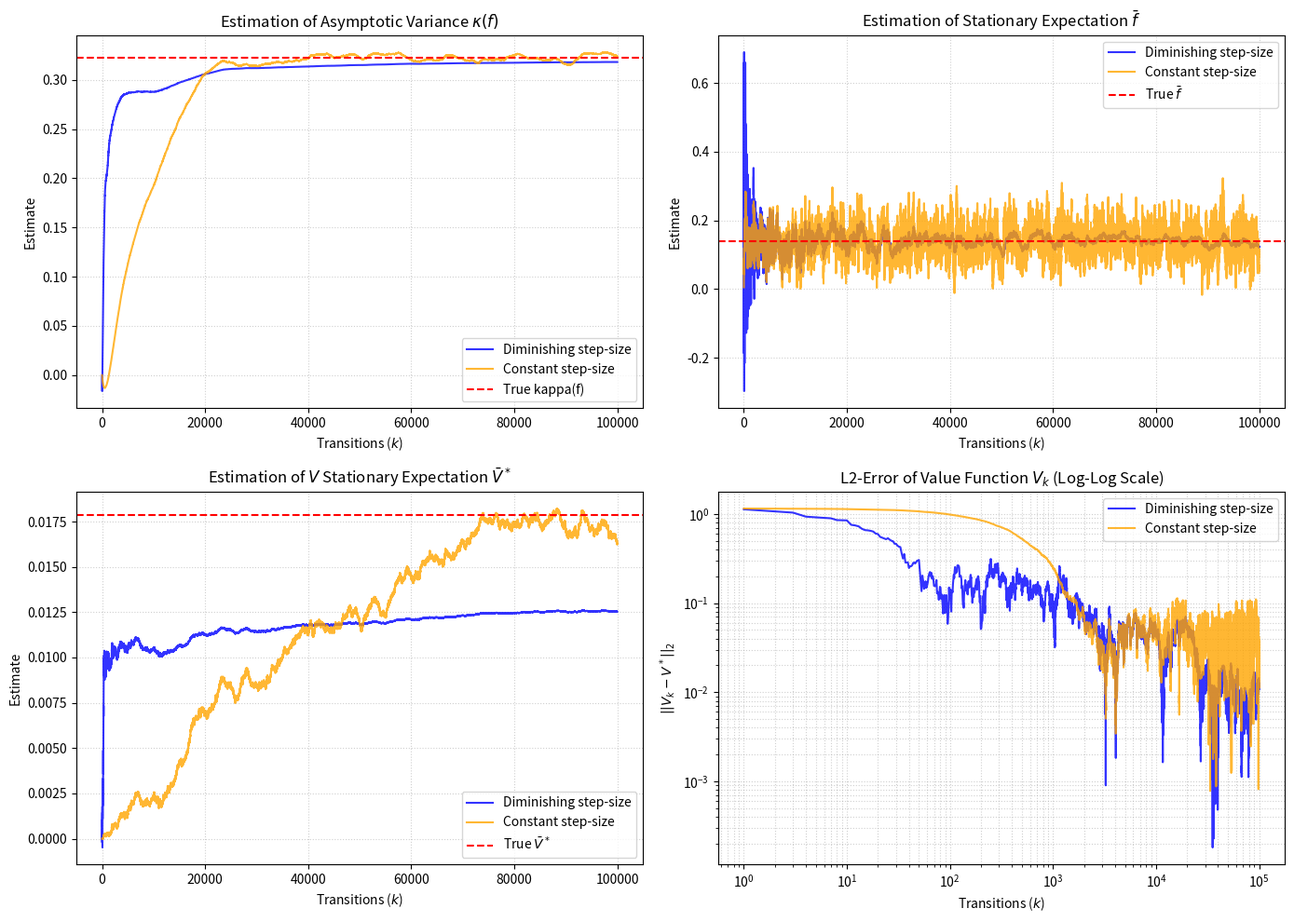

Source code (Python): (Note: this script raises an exception after producing the figure.)
#!/usr/bin/env python3
"""
Stochastic Approximation Simulation for DTMC Asymptotic Variance Estimation.

This script implements and simulates the recursive O(1) computation and memory
asymptotic variance estimator proposed in Shubhada Agrawal, Prashanth L.A.,
and Siva Theja Maguluri (2024), "Markov Chain Variance Estimation:
A Stochastic Approximation Approach".

It includes:
1. Irreducible and aperiodic DTMC transition and trajectory simulation.
2. The linear SA-based recursive tabular estimator (Algorithm 1).
3. Exact analytical calculations for comparison:
   - Stationary distribution (pi)
   - Stationary expectation (f_bar)
   - Solution of the Poisson equation (V*) orthogonal to 1
   - Asymptotic variance (kappa) using multiple independent formulations.
4. Calculation of theoretically valid constants (c1, c2, c3) from spectral gap.
5. Detailed convergence analysis and comparative evaluation with constant
   and diminishing step sizes.
6. Optional matplotlib-based visualization of convergence behavior.
"""

import argparse
import time
import numpy as np

# Try importing matplotlib, handle failure gracefully
try:
    import matplotlib.pyplot as plt
    HAS_MATPLOTLIB = True
except ImportError:
    HAS_MATPLOTLIB = False


class DiscreteTimeMarkovChain:
    """Class to represent and simulate a Discrete Time Markov Chain (DTMC)."""

    def __init__(self, P, state_names=None):
        """
        Initialize the DTMC with transition matrix P.

        Args:
            P (np.ndarray): S x S transition probability matrix.
            state_names (list, optional): List of state names/labels.
        """
        self.P = np.array(P, dtype=np.float64)
        self.S = self.P.shape[0]

        if self.P.shape[1] != self.S:
            raise ValueError("Transition matrix P must be square.")

        # Validate that P is a valid transition matrix
        if not np.allclose(np.sum(self.P, axis=1), 1.0):
            raise ValueError("Each row of transition matrix P must sum to 1.0.")
        if np.any(self.P < 0.0):
            raise ValueError("Transition matrix P cannot contain negative probabilities.")

        self.state_names = state_names if state_names else [str(i) for i in range(self.S)]

    def compute_stationary_distribution(self):
        """
        Computes the unique stationary distribution pi of the Markov Chain.
        Solves pi^T P = pi^T subject to sum(pi) = 1.

        Returns:
            np.ndarray: Stationary distribution vector pi.
        """
        # We solve the overdetermined system:
        # (P^T - I) pi = 0
        # sum(pi) = 1
        A = np.vstack([self.P.T - np.eye(self.S), np.ones(self.S)])
        b = np.append(np.zeros(self.S), 1.0)

        # Solve using least squares (very robust for small S)
        pi = np.linalg.lstsq(A, b, rcond=None)[0]

        # Enforce non-negativity and sum-to-one
        pi = np.maximum(pi, 0.0)
        pi /= np.sum(pi)
        return pi

    def sample_trajectory(self, n_steps, start_state=None, seed=None):
        """
        Samples a trajectory of state indices X_0, X_1, ..., X_n.

        Args:
            n_steps (int): Total number of transitions to simulate (trajectory length is n_steps + 1).
            start_state (int, optional): Initial state index. If None, samples from stationary distribution.
            seed (int, optional): Random seed.

        Returns:
            np.ndarray: Trajectory of state indices.
        """
        if seed is not None:
            np.random.seed(seed)

        trajectory = np.zeros(n_steps + 1, dtype=np.int32)

        # Initialize start state
        if start_state is None:
            pi = self.compute_stationary_distribution()
            trajectory[0] = np.random.choice(self.S, p=pi)
        else:
            trajectory[0] = start_state

        # Sample transitions
        for k in range(n_steps):
            current_state = trajectory[k]
            probs = self.P[current_state]
            trajectory[k + 1] = np.random.choice(self.S, p=probs)

        return trajectory


class TabularVarianceEstimator:
    """
    Implements Algorithm 1 from the paper for tabular setting:
    Estimating asymptotic variance kappa(f) along a single trajectory.
    """

    def __init__(self, num_states, c1, c2, c3, step_size_func):
        """
        Initialize the estimator state.

        Args:
            num_states (int): S, the size of state space.
            c1 (float): Constant for stationary mean f_bar estimation.
            c2 (float): Constant for stationary mean of V estimation (V_bar).
            c3 (float): Constant for asymptotic variance kappa estimation.
            step_size_func (callable): Function k -> alpha_k returning the step-size.
        """
        self.S = num_states
        self.c1 = c1
        self.c2 = c2
        self.c3 = c3
        self.step_size_func = step_size_func

        # Initializations at step 0 (Eq. at top of page 8)
        self.f_bar = 0.0
        self.V = np.zeros(self.S, dtype=np.float64)
        self.V_bar = 0.0
        self.kappa = 0.0

        # Metrics history
        self.history = {
            "f_bar": [],
            "V": [],
            "V_bar": [],
            "kappa": []
        }

    def update(self, k, X_k, f_X_k, X_kp1):
        """
        Perform a single iteration update at time-step k (1-indexed).

        Args:
            k (int): Iteration index (1 to n).
            X_k (int): Current state.
            f_X_k (float): Function value at current state.
            X_kp1 (int): Next observed state.
        """
        alpha_k = self.step_size_func(k)

        # Cache values of current estimates before updates (Remark 2.2)
        old_f_bar = self.f_bar
        old_V = np.copy(self.V)
        old_V_bar = self.V_bar
        old_kappa = self.kappa

        # 1. Average reward f_bar estimation (Equation 10)
        self.f_bar = old_f_bar + self.c1 * alpha_k * (f_X_k - old_f_bar)

        # 2. V estimation (Equations 11 & 12)
        delta_k = f_X_k - old_f_bar + old_V[X_kp1] - old_V[X_k]

        # Compact vector update for Equation 12:
        # V_k+1(x) = V_k(x) - alpha_k * delta_k / S for all x,
        # plus alpha_k * delta_k on X_k.
        self.V = old_V - (alpha_k * delta_k / self.S)
        self.V[X_k] += alpha_k * delta_k

        # 3. V_bar estimation (Equation 13)
        self.V_bar = old_V_bar + self.c2 * alpha_k * (old_V[X_k] - old_V_bar)

        # 4. Asymptotic Variance kappa estimation (Equation 14)
        sa_term = (
            2.0 * f_X_k * old_V[X_k]
            - 2.0 * f_X_k * old_V_bar
            - f_X_k**2
            + f_X_k * old_f_bar
        )
        self.kappa = (1.0 - self.c3 * alpha_k) * old_kappa + self.c3 * alpha_k * sa_term

        # Save history
        self.history["f_bar"].append(self.f_bar)
        self.history["V"].append(np.copy(self.V))
        self.history["V_bar"].append(self.V_bar)
        self.history["kappa"].append(self.kappa)


def compute_spectral_gap(P, pi):
    """
    Computes the mixing-related parameter Delta_1 as defined on page 9:
    Delta_1 = min { v^T D_pi (I - P) v | v in R^S, ||v||_2 = 1, v^T 1 = 0 }

    Args:
        P (np.ndarray): Transition matrix.
        pi (np.ndarray): Stationary distribution.

    Returns:
        float: Delta_1.
    """
    S = P.shape[0]
    # Q = I - 11^T / S (projection onto orthogonal complement of all-ones vector)
    Q = np.eye(S) - np.ones((S, S)) / S

    D_pi = np.diag(pi)
    # Symmetric part of D_pi (I - P)
    M = 0.5 * (D_pi @ (np.eye(S) - P) + (np.eye(S) - P).T @ D_pi)

    # Project the symmetric part: Q M Q
    QMQ = Q @ M @ Q

    # Compute eigenvalues (since QMQ is symmetric, eigh is highly stable)
    eigenvalues = np.linalg.eigh(QMQ)[0]

    # The eigenvalues are sorted in ascending order.
    # The smallest eigenvalue is 0 (corresponding to the all-ones eigenvector).
    # The second smallest eigenvalue is the spectral gap Delta_1 on the subspace orthogonal to 1.
    delta_1 = eigenvalues[1]
    return delta_1


def compute_theoretical_constants(delta_1):
    """
    Computes theoretically valid step-size constants (c1, c2, c3)
    as defined in Theorem 2.1 (page 9) and Appendix D.1.3 (page 56).

    Args:
        delta_1 (float): The spectral gap parameter Delta_1.

    Returns:
        tuple: (c1, c2, c3) satisfying the theorem conditions.
    """
    # 1. c1 >= 1 / (2*Delta_1) + Delta_1 / 2
    c1 = 1.0 / (2.0 * delta_1) + delta_1 / 2.0

    # 2. c3 range: [5/249 * (5 - 2*sqrt(2)) * Delta_1,  5/249 * (5 + 2*sqrt(2)) * Delta_1]
    factor_lower = 5.0 / 249.0 * (5.0 - 2.0 * np.sqrt(2.0))
    factor_upper = 5.0 / 249.0 * (5.0 + 2.0 * np.sqrt(2.0))

    c3_lower = factor_lower * delta_1
    c3_upper = factor_upper * delta_1
    # Choose midpoint of c3
    c3 = 0.5 * (c3_lower + c3_upper)

    # 3. c2 range (from page 9 theorem or page 56, using c3)
    c2_lower = c3 - (498.0 * c3**2) / (7.0 * delta_1) + (7.0 * delta_1) / 498.0

    # Ensure c2 is strictly positive as required by Algorithm 1
    # The mathematical interval can extend below zero, but the algorithm needs c2 > 0 for correct update direction.
    # Therefore we project the interval to be strictly positive.
    c2_lower_pos = max(1e-4, c2_lower)

    inside_sqrt = 498.0 * c3 * delta_1 - 17.0 * delta_1**2
    if inside_sqrt >= 0.0:
        c2_upper = -3.0 * c3 + (5.0 / 83.0) * np.sqrt(inside_sqrt)
        c2_upper_pos = max(c2_lower_pos + 1e-4, c2_upper)
        c2 = 0.5 * (c2_lower_pos + c2_upper_pos)
    else:
        # Fallback to robust empirical choice if theoretical bound is complex
        c2 = 2.0 * delta_1

    return c1, c2, c3


def compute_analytical_ground_truth(P, pi, f):
    """
    Computes exact analytical ground truths for the DTMC and function f.

    Solves:
    1. Stationary expectation of f: f_bar = pi^T f
    2. Poisson equation: (I - P) V = f - f_bar * 1, orthogonal to 1 (V_star)
    3. Stationary expectation of V: V_bar = pi^T V_star
    4. Asymptotic variance kappa(f) using two independent mathematical formulations:
       - Form 1 (Equation 5): 2 * E_pi[(f(X) - f_bar) * V(X)] - E_pi[(f(X) - f_bar)^2]
       - Form 2 (Equation 6): E_pi[V^2(X)] - E_pi[(P V)^2(X)]

    Returns:
        dict: Exact ground truth values.
    """
    S = P.shape[0]
    f_bar = np.dot(pi, f)

    # Solve the Poisson equation (I - P) V = f - f_bar * 1 subject to 1^T V = 0
    # Setup as linear least squares for overdetermined system
    A_poisson = np.vstack([np.eye(S) - P, np.ones(S)])
    b_poisson = np.append(f - f_bar, 0.0)
    V_star = np.linalg.lstsq(A_poisson, b_poisson, rcond=None)[0]

    # Stationary expectation of V*
    V_bar_star = np.dot(pi, V_star)

    # Form 1 of Asymptotic Variance (Equation 5)
    term1_f1 = 2.0 * np.sum(pi * (f - f_bar) * V_star)
    term2_f1 = np.sum(pi * (f - f_bar)**2)
    kappa_form1 = term1_f1 - term2_f1

    # Form 2 of Asymptotic Variance (Equation 6)
    term1_f2 = np.sum(pi * V_star**2)
    PV_star = P @ V_star
    term2_f2 = np.sum(pi * PV_star**2)
    kappa_form2 = term1_f2 - term2_f2

    # Assert that both formulations are mathematically equivalent and yield identical results
    assert np.allclose(kappa_form1, kappa_form2, atol=1e-10), (
        f"Verification failed: Form 1 ({kappa_form1:.6f}) and Form 2 ({kappa_form2:.6f}) do not match!"
    )

    return {
        "f_bar": f_bar,
        "V_star": V_star,
        "V_bar_star": V_bar_star,
        "kappa": kappa_form1
    }


def generate_plots(history_dim, history_const, ground_truth, save_path):
    """Generates convergence plots for both diminishing and constant step sizes."""
    if not HAS_MATPLOTLIB:
        print("Matplotlib not available. Skipping plot generation.")
        return

    fig, axs = plt.subplots(2, 2, figsize=(14, 10))

    # Diminishing details
    steps = len(history_dim["kappa"])
    x_dim = np.arange(1, steps + 1)
    x_const = np.arange(1, len(history_const["kappa"]) + 1)

    # 1. Asymptotic Variance kappa(f)
    axs[0, 0].plot(x_dim, history_dim["kappa"], label="Diminishing step-size", color="blue", alpha=0.8)
    axs[0, 0].plot(x_const, history_const["kappa"], label="Constant step-size", color="orange", alpha=0.8)
    axs[0, 0].axhline(y=ground_truth["kappa"], color="red", linestyle="--", label="True kappa(f)")
    axs[0, 0].set_title("Estimation of Asymptotic Variance $\kappa(f)$")
    axs[0, 0].set_xlabel("Transitions ($k$)")
    axs[0, 0].set_ylabel("Estimate")
    axs[0, 0].legend()
    axs[0, 0].grid(True, linestyle=":", alpha=0.6)

    # 2. Stationary Mean f_bar
    axs[0, 1].plot(x_dim, history_dim["f_bar"], label="Diminishing step-size", color="blue", alpha=0.8)
    axs[0, 1].plot(x_const, history_const["f_bar"], label="Constant step-size", color="orange", alpha=0.8)
    axs[0, 1].axhline(y=ground_truth["f_bar"], color="red", linestyle="--", label="True $\\bar{f}$")
    axs[0, 1].set_title("Estimation of Stationary Expectation $\\bar{f}$")
    axs[0, 1].set_xlabel("Transitions ($k$)")
    axs[0, 1].set_ylabel("Estimate")
    axs[0, 1].legend()
    axs[0, 1].grid(True, linestyle=":", alpha=0.6)

    # 3. Stationary Mean of V (V_bar)
    axs[1, 0].plot(x_dim, history_dim["V_bar"], label="Diminishing step-size", color="blue", alpha=0.8)
    axs[1, 0].plot(x_const, history_const["V_bar"], label="Constant step-size", color="orange", alpha=0.8)
    axs[1, 0].axhline(y=ground_truth["V_bar_star"], color="red", linestyle="--", label="True $\\bar{V}^*$")
    axs[1, 0].set_title("Estimation of $V$ Stationary Expectation $\\bar{V}^*$")
    axs[1, 0].set_xlabel("Transitions ($k$)")
    axs[1, 0].set_ylabel("Estimate")
    axs[1, 0].legend()
    axs[1, 0].grid(True, linestyle=":", alpha=0.6)

    # 4. Error metrics over time (L2 Norm of V - V_star)
    V_err_dim = [np.linalg.norm(v - ground_truth["V_star"]) for v in history_dim["V"]]
    V_err_const = [np.linalg.norm(v - ground_truth["V_star"]) for v in history_const["V"]]
    axs[1, 1].loglog(x_dim, V_err_dim, label="Diminishing step-size", color="blue", alpha=0.8)
    axs[1, 1].loglog(x_const, V_err_const, label="Constant step-size", color="orange", alpha=0.8)
    axs[1, 1].set_title("L2-Error of Value Function $V_k$ (Log-Log Scale)")
    axs[1, 1].set_xlabel("Transitions ($k$)")
    axs[1, 1].set_ylabel("$||V_k - V^*||_2$")
    axs[1, 1].legend()
    axs[1, 1].grid(True, which="both", linestyle=":", alpha=0.6)

    plt.tight_layout()
    plt.savefig(save_path, dpi=150)
    print(f"\nConvergence plots successfully saved to: {save_path}")


def run_simulation(dtmc, f, ground_truth, args, steps, c1, c2, c3):
    """Runs simulation for both step-size setups and returns estimates and histories."""
    # Generate single trajectory for both algorithms to ensure fair comparison
    print(f"Sampling single trajectory of length {steps} from DTMC...")
    trajectory = dtmc.sample_trajectory(steps, seed=args.seed)

    # 1. Diminishing Step Size: alpha_k = alpha / (k + h)
    def step_size_dim(k):
        return args.alpha / (k + args.h)

    # 2. Constant Step Size: alpha_k = constant_alpha
    def step_size_const(k):
        return args.constant_alpha

    print(f"\nRunning Algorithm 1 with Diminishing Step Size (alpha={args.alpha}, h={args.h})...")
    est_dim = TabularVarianceEstimator(dtmc.S, c1, c2, c3, step_size_dim)
    t_start = time.time()
    for k in range(1, steps + 1):
        X_k = trajectory[k - 1]
        f_X_k = f[X_k]
        X_kp1 = trajectory[k]
        est_dim.update(k, X_k, f_X_k, X_kp1)
    t_dim = time.time() - t_start

    print(f"Running Algorithm 1 with Constant Step Size (alpha={args.constant_alpha})...")
    est_const = TabularVarianceEstimator(dtmc.S, c1, c2, c3, step_size_const)
    t_start = time.time()
    for k in range(1, steps + 1):
        X_k = trajectory[k - 1]
        f_X_k = f[X_k]
        X_kp1 = trajectory[k]
        est_const.update(k, X_k, f_X_k, X_kp1)
    t_const = time.time() - t_start

    # Print comparative report
    print("\n" + "=" * 80)
    print("                      SIMULATION CONVERGENCE REPORT")
    print("=" * 80)
    print(f"{'Metric':<15} | {'Ground Truth':<15} | {'Diminishing Estimate':<22} | {'Constant Estimate':<20}")
    print("-" * 80)

    # Print f_bar comparison
    print(f"{'mean(f)':<15} | {ground_truth['f_bar']:<15.6f} | {est_dim.f_bar:<22.6f} | {est_const.f_bar:<20.6f}")

    # Print V_bar comparison
    print(f"{'mean(V*)':<15} | {ground_truth['V_bar_star']:<15.6f} | {est_dim.V_bar:<22.6f} | {est_const.V_bar:<20.6f}")

    # Print kappa comparison
    err_dim = abs(est_dim.kappa - ground_truth["kappa"])
    err_const = abs(est_const.kappa - ground_truth["kappa"])
    print(f"{'kappa(f)':<15} | {ground_truth['kappa']:<15.6f} | "
          f"{est_dim.kappa:<22.6f} | {est_const.kappa:<20.6f}")
    print("-" * 80)
    print(f"{'Absolute Error':<15} | {'':<15} | {err_dim:<22.6e} | {err_const:<20.6e}")
    print(f"{'Execution Time':<15} | {'':<15} | {t_dim:<19.3f}s | {t_const:<17.3f}s")
    print("=" * 80)

    print("\nExact Value Function V* Comparison:")
    print(f"{'State':<10} | {'True V*':<15} | {'Diminishing V_n':<22} | {'Constant V_n':<20}")
    print("-" * 80)
    for i in range(dtmc.S):
        print(f"{dtmc.state_names[i]:<10} | {ground_truth['V_star'][i]:<15.6f} | "
              f"{est_dim.V[i]:<22.6f} | {est_const.V[i]:<20.6f}")
    print("=" * 80)

    return est_dim.history, est_const.history


def main():
    parser = argparse.ArgumentParser(description="Simulate DTMC Asymptotic Variance SA algorithm.")
    parser.add_argument("--steps", type=int, default=100000, help="Number of simulation transition steps.")
    parser.add_argument("--states", type=int, default=4, help="Size of state space.")
    parser.add_argument("--seed", type=int, default=42, help="Random seed for reproducibility.")
    parser.add_argument("--alpha", type=float, default=25.0, help="Numerator step size for diminishing sequence.")
    parser.add_argument("--h", type=float, default=200.0, help="Shift constant for diminishing step size.")
    parser.add_argument("--constant_alpha", type=float, default=0.005, help="Step-size for constant sequence.")
    parser.add_argument("--use_empirical_constants", action="store_true",
                        help="Skip spectral gap calculations and use empirical c1=1, c2=1, c3=1.")
    args = parser.parse_args()

    np.random.seed(args.seed)

    # Let's design an interesting S-state irreducible and aperiodic Markov chain
    # Standard Dirichlet rows generate random stochastic vectors
    S = args.states
    if S == 4:
        # Define a fixed non-trivial 4-state Markov Chain for reproducibility
        P = np.array([
            [0.1, 0.7, 0.2, 0.0],
            [0.0, 0.2, 0.5, 0.3],
            [0.4, 0.0, 0.1, 0.5],
            [0.6, 0.1, 0.0, 0.3]
        ])
        f = np.array([-0.8, 0.5, -0.2, 1.0])  # Bounded in [-1, 1]
    else:
        # Randomly generate transition matrix and function values
        P = np.random.dirichlet(np.ones(S) * 0.5, size=S)
        # Mix in a small identity to ensure aperiodic and irreducible walk
        P = 0.8 * P + 0.2 * np.eye(S)
        # Random reward values in [-1.0, 1.0]
        f = np.random.uniform(-1.0, 1.0, size=S)

    dtmc = DiscreteTimeMarkovChain(P)
    pi = dtmc.compute_stationary_distribution()

    print(f"Initialized DTMC with {S} states:")
    print("Transition Probability Matrix P:")
    print(P)
    print("\nStationary Distribution pi:")
    print(pi)
    print("\nFunction f(X) defined on state space:")
    print(f)

    # Verify mixing properties and spectral gap Delta_1
    delta_1 = compute_spectral_gap(P, pi)
    print(f"\nSpectral Gap parameter Delta_1: {delta_1:.6f}")

    # Select step size scale constants c1, c2, c3
    if args.use_empirical_constants:
        print("Using empirical constants: c1 = 1.0, c2 = 1.0, c3 = 1.0")
        c1, c2, c3 = 1.0, 1.0, 1.0
    else:
        # Calculate theoretically guaranteed constants from Theorem 2.1
        c1, c2, c3 = compute_theoretical_constants(delta_1)
        print("Calculated theoretically valid constants:")
        print(f"  c1 = {c1:.6f} (Requirement: c1 >= {1.0 / (2 * delta_1) + delta_1 / 2.0:.6f})")
        print(f"  c2 = {c2:.6f}")
        print(f"  c3 = {c3:.6f}")

    # Compute ground truth analytically
    ground_truth = compute_analytical_ground_truth(P, pi, f)
    print(f"\nAnalytical Ground Truth Values:")
    print(f"  Stationary expectation mean(f) = {ground_truth['f_bar']:.6f}")
    print(f"  Stationary expectation mean(V) = {ground_truth['V_bar_star']:.6f}")
    print(f"  Poisson solution vector V*     = {ground_truth['V_star']}")
    print(f"  Asymptotic Variance kappa(f)   = {ground_truth['kappa']:.6f}")

    # Run simulations
    history_dim, history_const = run_simulation(
        dtmc, f, ground_truth, args, args.steps, c1, c2, c3
    )

    # Save visualization plot
    generate_plots(history_dim, history_const, ground_truth, "src/convergence_plot.png")


if __name__ == "__main__":
    main()
